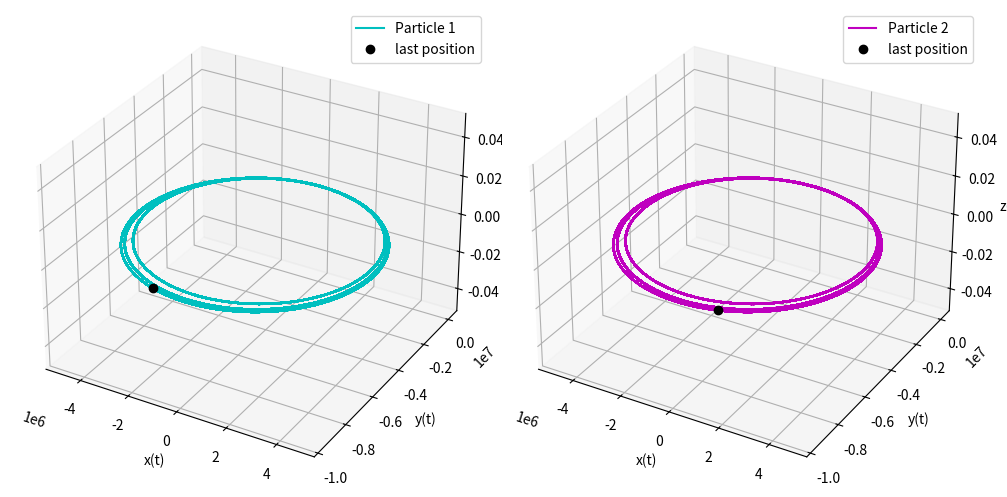

Write the Python code that produced this figure.
import numpy as np
import matplotlib.pyplot as plt
from scipy.integrate import odeint
from scipy.constants import epsilon_0
from mpl_toolkits.mplot3d import Axes3D

class Particles:
	'''Sistema formado por dos particulas cargadas bajo un campo magnetico
	constante en dirección z'''

	def __init__(self, pv0, m1, m2, q1, q2, B):
		self.pv0=pv0
		self.m1=m1; self.m2=m2
		self.q1=q1; self.q2=q2
		self.B=B

	def Graphics(self):
		self.solutions()

		fig = plt.figure(figsize=(10,6))
		ax1 = fig.add_subplot(121, projection='3d')
		ax2 = fig.add_subplot(122, projection='3d')

		ax1.plot(self.X1, self.Y1, self.Z1, 'c-', label='Particle 1')
		ax2.plot(self.X2, self.Y2, self.Z2, 'm-', label='Particle 2')

		ax1.plot([self.X1[-1]], [self.Y1[-1]], [self.Z1[-1]], 'ko', label='last position')
		ax2.plot([self.X2[-1]], [self.Y2[-1]], [self.Z2[-1]], 'ko', label='last position')

		ax1.set_xlabel("x(t)"); ax1.set_ylabel("y(t)"); ax1.set_zlabel("z(t)")
		ax2.set_xlabel("x(t)"); ax2.set_ylabel("y(t)"); ax2.set_zlabel("z(t)")

		#ax1.set_title("Particula 1"); ax2.set_title("Particula 2")

		ax1.legend(); ax2.legend()
		plt.tight_layout()

		plt.show()

	def solutions(self):
		dt = 0.01
		T = np.arange(0,10000,dt)

		y0 = self.pv0

		#---- numerical solution
		X1=[]; Y1=[]; Z1=[]; X2=[]; Y2=[]; Z2=[]

		for t in T:
		    y0 = self.rk4(self.f1,t,dt,y0,12)
		    X1.append(y0[0])
		    Y1.append(y0[1])
		    Z1.append(y0[2])
		    X2.append(y0[3])
		    Y2.append(y0[4])
		    Z2.append(y0[5])

		self.X1=np.array(X1); self.Y1=np.array(Y1); self.Z1=np.array(Z1)
		self.X2=np.array(X2); self.Y2=np.array(Y2); self.Z2=np.array(Z2)


	def f1(self, t,y):  #Ecuaciones que rigen el movimiento del sistema
	    rhs = [0]*12
	    c=4*np.pi*epsilon_0
	    
	    #y[0] = x1; y[1] = y1; y[2] = z1; y[3] = x2; y[4] = y2; y[5] = z2
	    #y[6] = vx1; y[7] = vy1; y[8] = vz1; y[9] = vx2; y[10] = vy2; y[11] = vz2

	    rr = ((y[0]-y[3])**2 + (y[1]-y[4])**2 + (y[2]-y[5])**2 )**(3/2)

	    #Position's equation for both particles
	    rhs[0] = y[6]; rhs[1] = y[7]; rhs[2] = y[8]
	    rhs[3] = y[9]; rhs[4] = y[10]; rhs[5] = y[11]

	    #velocity equations - Particle 1
	    rhs[6] = self.q1*self.q2*(y[0]-y[3])/(self.m1*c*rr) + self.q1*y[7]*self.B/self.m1
	    rhs[7] = self.q1*self.q2*(y[1]-y[4])/(self.m1*c*rr) - self.q1*y[6]*self.B/self.m1
	    rhs[8] = self.q1*self.q2*(y[2]-y[5])/(self.m1*c*rr)

	    #velocity equations - Particle 2
	    rhs[9] = self.q2*self.q1*(y[3]-y[0])/(self.m2*c*rr) + self.q2*y[10]*self.B/self.m2
	    rhs[10] = self.q2*self.q1*(y[4]-y[1])/(self.m2*c*rr) - self.q2*y[9]*self.B/self.m2
	    rhs[11] = self.q2*self.q1*(y[5]-y[2])/(self.m2*c*rr)

	    return rhs


	def rk4(self, f,t,h,y,n):  #Método de Runge_Kuta para la solución
	    k1 = [0.]*(n)
	    k2 = [0.]*(n)
	    k3 = [0.]*(n)
	    k4 = [0.]*(n)
	    
	    ymudo = [0]*(n)
	    fR = f(t,y)
	    
	    for i in range(0,n):
	        k1[i] = h*fR[i]

	    for i in range(0,n):
	        ymudo[i] = y[i] + k1[i]*0.5
	        
	    fR = f(t+h*0.5, ymudo)

	    for i in range(0,n):
	        k2[i] = h*fR[i]
	        ymudo[i] = y[i] + k2[i]*0.5
	        
	    fR = f(t+h*0.5,ymudo)
	    
	    for i in range(0,n):
	        k3[i] = h*fR[i]
	        ymudo[i] = y[i] + k3[i]
	        
	    fR = f(t+h, ymudo)    
	    for i in range(0,n):
	        k4[i] = h*fR[i]
	               
	    for i in range(0,n):
	        y[i] = y[i] + (k1[i] + 2*(k2[i] + k3[i]) + k4[i])/6.
	        
	    return y

##----------------- Usando la Clase --------------------------

m1 = 10; m2 = 10
q1 = 1; q2 = -1
B = 10

yy0=[0,0,0,1,0,0,0,0,0,0,0,0]

SISTEM = Particles(yy0, m1, m2, q1, q2, B)

SISTEM.Graphics()











